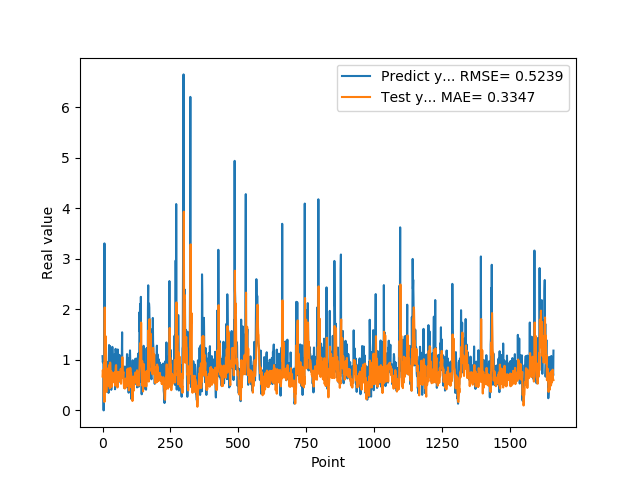

The file beside this chart, header and first rows:
1.074290990829999792e+00, 6.711454665796487973e-01
9.521890282630000035e-01, 7.977854589253651207e-01
9.879170060160000766e-01, 7.338425021274289639e-01
1.011654973029999960e+00, 6.804772935410752233e-01
0.000000000000000000e+00, 7.717995573157607758e-01
7.643579840659999736e-01, 2.633495547676876769e-01
7.788103222849999119e-01, 9.355172457792971796e-01
3.306220054629999794e+00, 1.669620033249161750e-01
1.055441975589999970e+00, 2.037957638487046363e+00
7.543110251430000801e-01, 6.690074374561996162e-01
7.915459871289999283e-01, 9.147219504185523098e-01
1.409499049189999909e+00, 1.058840393587107132e+00
8.875439763070001042e-01, 1.465735395145065567e+00
6.401469707490000660e-01, 8.114889892028718243e-01
5.082880258560000808e-01, 3.659793954835722229e-01
8.640019893649999450e-01, 5.915054447075296373e-01
5.725920200349999822e-01, 8.326121002426452034e-01
8.469420075419999971e-01, 5.074628731503005863e-01
9.181020259860001032e-01, 5.458248699937141568e-01
7.976629734039999420e-01, 5.996793256274298711e-01
9.608020186419998776e-01, 6.362225090936464156e-01
9.555831551549999192e-01, 6.850474072564033401e-01
3.470349907879999862e-01, 7.452267637184911697e-01
9.546210169789999256e-01, 4.856678367659903461e-01
1.293938040730000072e+00, 7.424355167300326075e-01
5.251880288119999962e-01, 9.009527222773846544e-01
4.773890078070000542e-01, 5.301127671053253998e-01
1.275226235389999907e+00, 4.359109595253538583e-01
8.723750114439999814e-01, 9.476279305605086467e-01
8.355640172959999390e-01, 7.706323041397199480e-01
7.321749925609999377e-01, 5.621966189498043276e-01
7.640249729160000225e-01, 5.959982427592024345e-01
4.072830080990000323e-01, 7.770132723256424345e-01
4.752210080619999610e-01, 4.648415576814881600e-01
8.781340122220000488e-01, 4.867480131237447716e-01
7.414129972460000717e-01, 6.265064628199815688e-01
1.258002042770000051e+00, 5.615176968040940242e-01
1.069700956339999953e+00, 6.710930928758377378e-01
7.274609804150000691e-01, 7.438743714300833920e-01
7.892770171170000459e-01, 6.491073209687544532e-01
6.237750053410000550e-01, 7.091771786363559871e-01
6.914690136910000007e-01, 6.963267229950235171e-01
8.557710051540000640e-01, 6.547916067358466874e-01
7.093830108640000187e-01, 6.495222771305324549e-01
1.014547944070000041e+00, 5.467093488432190895e-01
1.115731000900000103e+00, 7.197151606834553128e-01
4.182830154900000208e-01, 7.604355537026415979e-01
1.002280950550000105e+00, 4.891655889157616177e-01
1.218860983849999968e+00, 7.823204179466720642e-01
1.143296003339999922e+00, 8.881671161132596026e-01
6.528189778330000248e-01, 8.970682053392464717e-01
6.746559739110000731e-01, 5.042306882108198440e-01
6.009536385540000802e-01, 7.163281968745212058e-01
6.694570183749999348e-01, 6.980961613872262994e-01
6.538079977039999990e-01, 6.771453832252843918e-01
7.814120054240000224e-01, 4.540818696116932784e-01
1.206303954120000022e+00, 5.931775766301223829e-01
8.469259738919999725e-01, 7.636528643630358104e-01
8.286409974099999687e-01, 6.064465456299968915e-01
6.482390165329999787e-01, 6.415119594246466717e-01
5.623700022700000023e-01, 6.273602266236540936e-01
... 1,599 more rows
